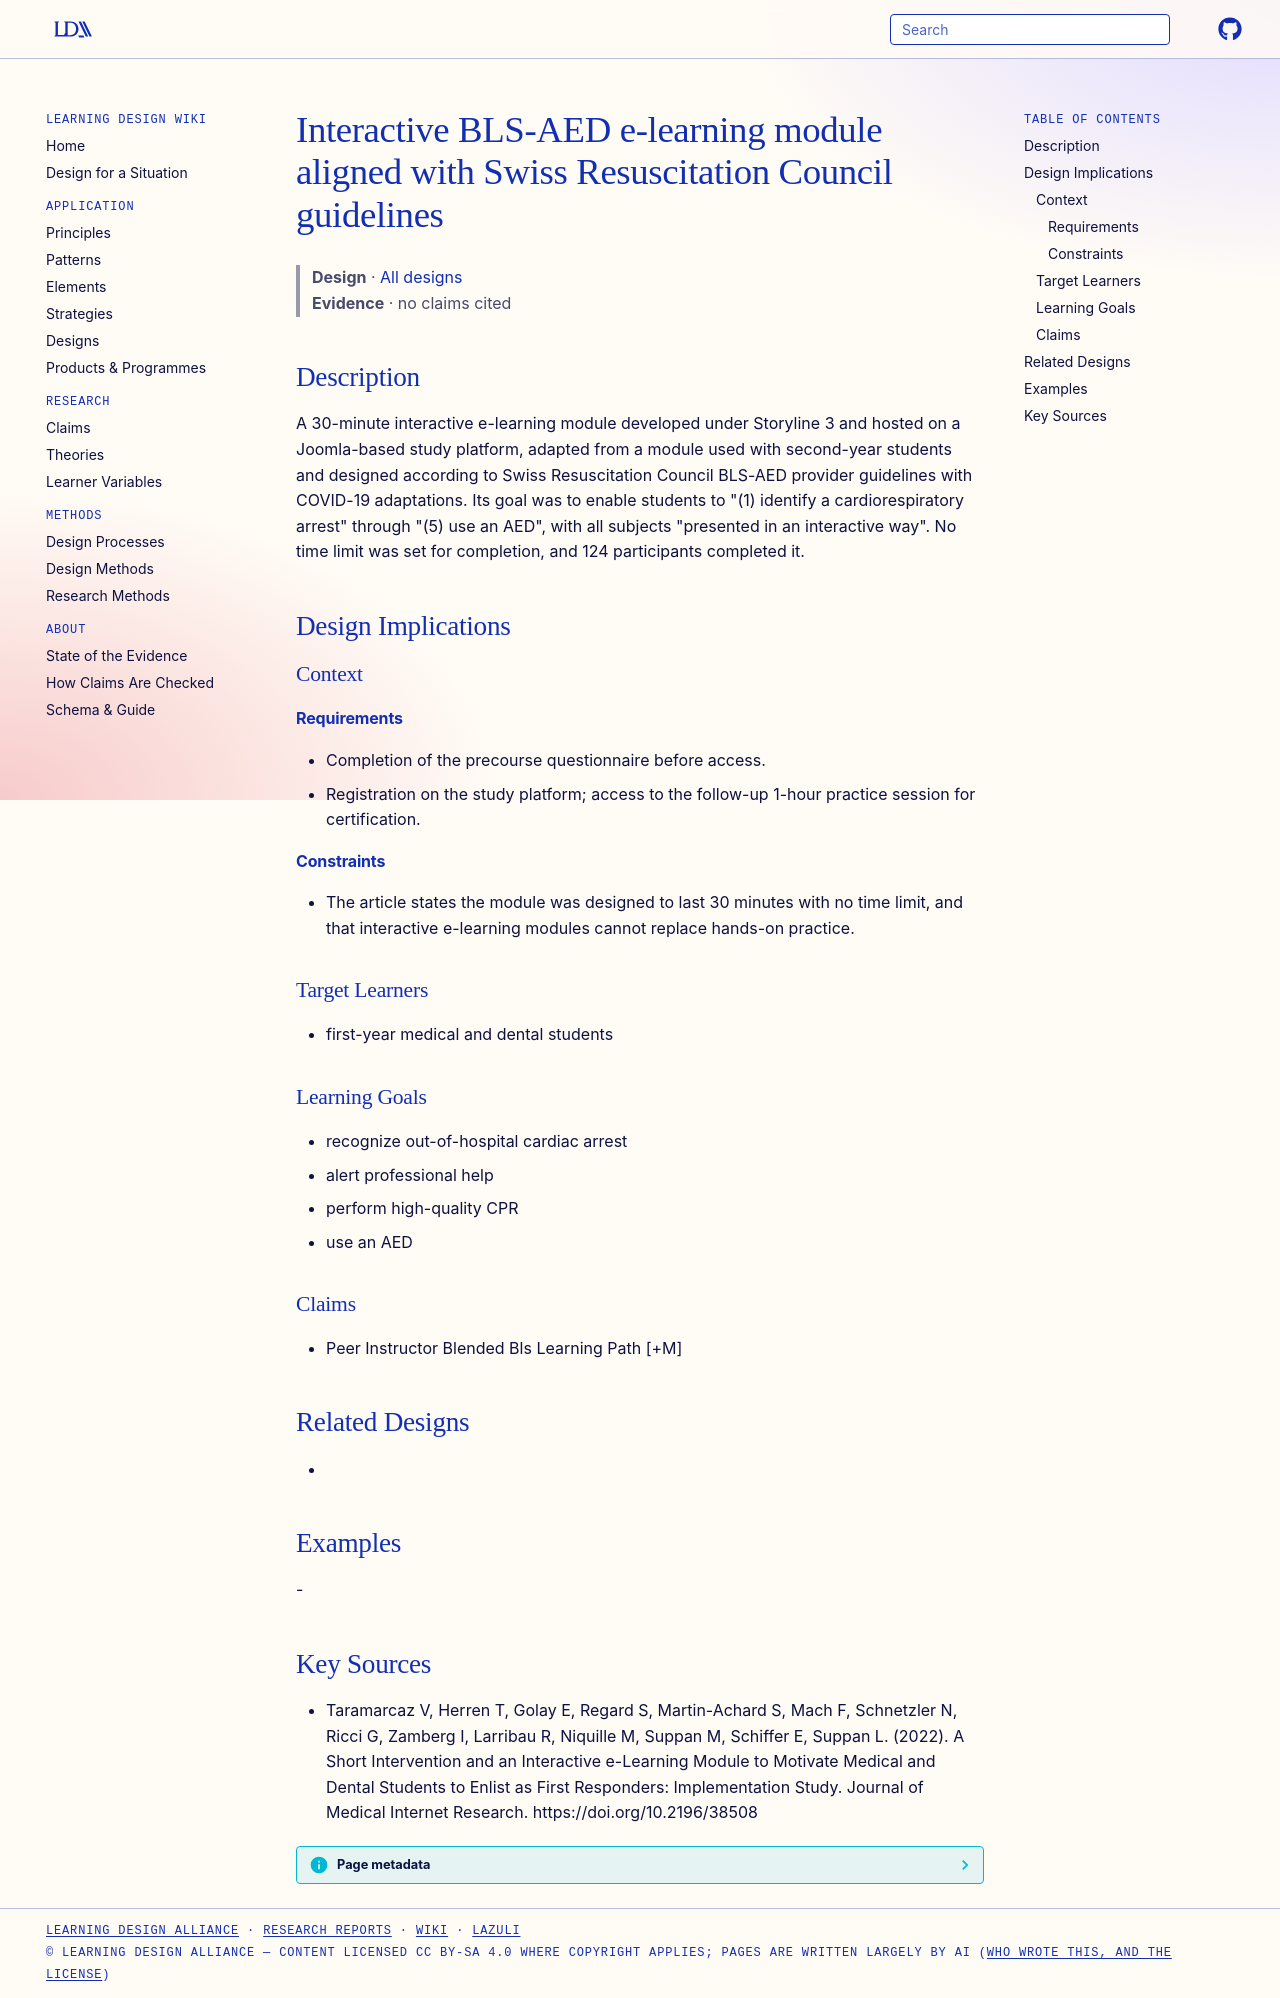

repository: Learning-Design-Alliance/learning-wiki · page: designs/interactive-bls-aed-e-learning-module/index.html · generator: mkdocs

---
type: design
id: interactive-bls-aed-e-learning-module
title: Interactive BLS-AED e-learning module aligned with Swiss Resuscitation Council guidelines
description: A 30-minute interactive e-learning module developed under Storyline 3 and hosted on a Joomla-based study platform, adapted from a module used with second-year students and designed according to Swiss Resuscitation Cou...
status: review
generated:
  by: "process:settle-candidates"
  at: 2026-11-07
sources:
  - id: taramarcaz-v-2022
    resource: "https://doi.org/10.2196/38508"
    title: "Taramarcaz V, Herren T, Golay E, Regard S, Martin-Achard S, Mach F, Schnetzler N, Ricci G, Zamberg I, Larribau R, Niquille M, Suppan M, Schiffer E, Suppan L. (2022). A Short Intervention and an Interactive e-Learning Module to Motivate Medical and Dental Students to Enlist as First Responders: Implementation Study. Journal of Medical Internet Research. https://doi.org/10.2196/38508"
    author: Taramarcaz V, Herren T, Golay E, Regard S, Martin-Achard S, Mach F, Schnetzler N, Ricci G, Zamberg I, Larribau R, Niquille M, Suppan M, Schiffer E, Suppan L
---

# Interactive BLS-AED e-learning module aligned with Swiss Resuscitation Council guidelines

> **Design** · [All designs](index.md)
> **Evidence** · no claims cited

## Description
A 30-minute interactive e-learning module developed under Storyline 3 and hosted on a Joomla-based study platform, adapted from a module used with second-year students and designed according to Swiss Resuscitation Council BLS-AED provider guidelines with COVID-19 adaptations. Its goal was to enable students to "(1) identify a cardiorespiratory arrest" through "(5) use an AED", with all subjects "presented in an interactive way". No time limit was set for completion, and 124 participants completed it.

## Design Implications

### Context
#### Requirements
- Completion of the precourse questionnaire before access.
- Registration on the study platform; access to the follow-up 1-hour practice session for certification.
#### Constraints
- The article states the module was designed to last 30 minutes with no time limit, and that interactive e-learning modules cannot replace hands-on practice.

### Target Learners
- first-year medical and dental students

### Learning Goals
- recognize out-of-hospital cardiac arrest
- alert professional help
- perform high-quality CPR
- use an AED

### Claims
- Peer Instructor Blended Bls Learning Path [+M]

## Related Designs
- 

## Examples
-

## Key Sources
- Taramarcaz V, Herren T, Golay E, Regard S, Martin-Achard S, Mach F, Schnetzler N, Ricci G, Zamberg I, Larribau R, Niquille M, Suppan M, Schiffer E, Suppan L. (2022). A Short Intervention and an Interactive e-Learning Module to Motivate Medical and Dental Students to Enlist as First Responders: Implementation Study. Journal of Medical Internet Research. https://doi.org/10.2196/38508
